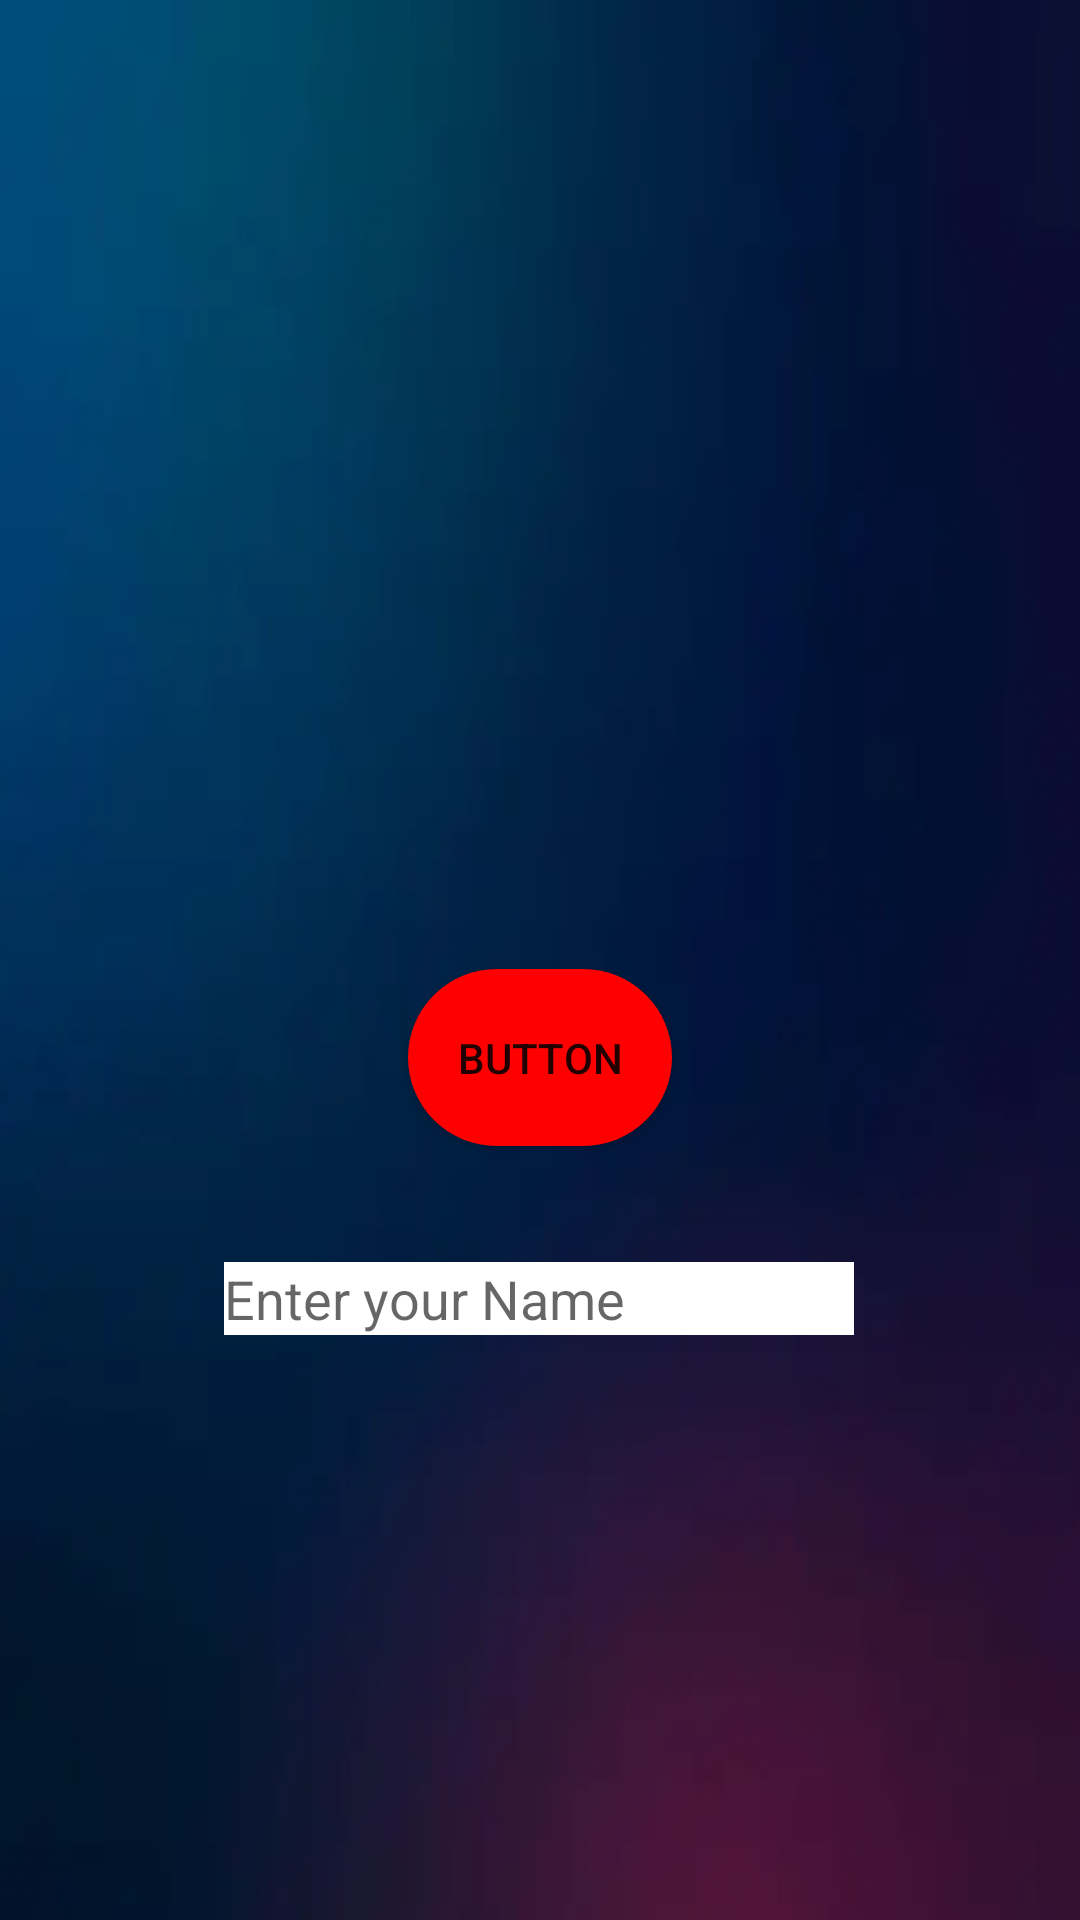

Produce the Android XML layout that renders to this screen, including the resource entries it uses.
<!-- AndroidManifest.xml: application theme Theme.First -->
<!-- res/layout/activity_set_action.xml -->
<?xml version="1.0" encoding="utf-8"?>
<androidx.constraintlayout.widget.ConstraintLayout xmlns:android="http://schemas.android.com/apk/res/android"
    xmlns:app="http://schemas.android.com/apk/res-auto"
    xmlns:tools="http://schemas.android.com/tools"
    android:id="@+id/main"
    android:layout_width="match_parent"
    android:layout_height="match_parent"
    tools:context=".SetAction"
    android:background="@drawable/img_7">


    <TextView
        android:id="@+id/tv1"
        android:layout_width="wrap_content"
        android:layout_height="wrap_content"
        app:layout_constraintBottom_toBottomOf="parent"
        app:layout_constraintEnd_toEndOf="parent"
        app:layout_constraintHorizontal_bias="0.498"
        app:layout_constraintStart_toStartOf="parent"
        app:layout_constraintTop_toTopOf="parent"
        app:layout_constraintVertical_bias="0.259"
        android:textSize="40dp"
        android:textColor="@color/white"
        android:textStyle="bold"/>

    <Button
        android:id="@+id/btn"
        android:layout_width="wrap_content"
        android:layout_height="wrap_content"
        android:text="Button"
        app:layout_constraintBottom_toBottomOf="parent"
        app:layout_constraintEnd_toEndOf="parent"
        app:layout_constraintStart_toStartOf="parent"
        app:layout_constraintTop_toTopOf="parent"
        app:layout_constraintVertical_bias="0.556"
        android:background="@drawable/rounded_btn"
        />

    <EditText
        android:id="@+id/et1"
        android:layout_width="wrap_content"
        android:layout_height="wrap_content"
        android:ems="10"
        android:inputType="text"
        android:hint="Enter your Name"
        app:layout_constraintBottom_toBottomOf="parent"
        app:layout_constraintEnd_toEndOf="parent"
        app:layout_constraintHorizontal_bias="0.497"
        app:layout_constraintStart_toStartOf="parent"
        app:layout_constraintTop_toTopOf="parent"
        app:layout_constraintVertical_bias="0.683"
        android:background="@color/white"/>


</androidx.constraintlayout.widget.ConstraintLayout>
<!-- resources referenced by this layout -->
<resources>
  <color name="white">#FFFFFFFF</color>
  <!-- drawable img_7: png bitmap (drawable, 33911 bytes) -->
  <!-- drawable rounded_btn (drawable) -->
  <shape xmlns:android="http://schemas.android.com/apk/res/android"
  android:shape="rectangle">
  
  <solid android:color="#FF0000" />  
  <corners android:radius="100dp" />     
  <padding
      android:left="16dp"
      android:top="20dp"
      android:right="16dp"
      android:bottom="20dp" />
  </shape>
  <style name="Theme.First" parent="Theme.MaterialComponents.DayNight.DarkActionBar">
          <item name="colorPrimary">@color/black</item>
      </style>
  <color name="black">#FF000000</color>
</resources>
